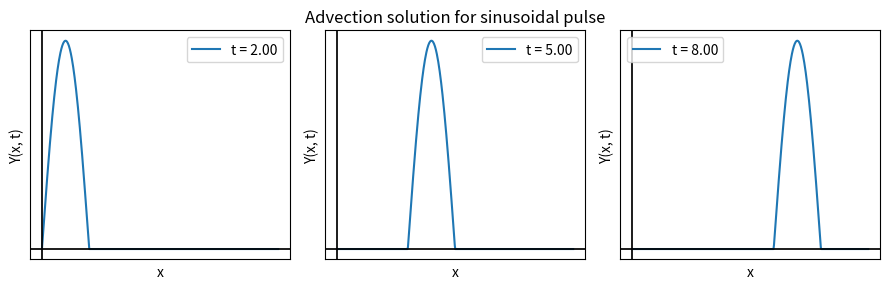

This chart was generated by the following Python code:
##advection in an open loop

##Press play

import numpy as np
import matplotlib.pyplot as plt

a = 1.0
omega = 0.5 * np.pi
T = (2*np.pi) / omega
x_min, x_max = 0, 10
Nx = 500
t_values = [2, 5, 8]
x = np.linspace(x_min, x_max, Nx)

def sinusoidal_pulse(x, t):
    tau = t - x / a
    if 0 <= tau <= T / 2:
        return np.sin(omega * tau)
    else:
        return 0.0

sinusoidal_pulse_vec = np.vectorize(sinusoidal_pulse, excluded=['t'])

plt.figure(figsize=(9, 3))

plt.subplot(1, 3, 1)
u = sinusoidal_pulse_vec(x, t_values[0])
plt.plot(x, u, label=f't = {t_values[0]:.2f}')
plt.xlabel("x")
plt.ylabel("Y(x, t)")

plt.legend()
plt.xticks([])
plt.yticks([])
#plt.axis('off')
plt.axhline(0, color='black', linewidth=1.25)
plt.axvline(0, color='black', linewidth=1.25)
#plt.grid(True)

plt.subplot(1, 3, 2)
u = sinusoidal_pulse_vec(x, t_values[1])
plt.plot(x, u, label=f't = {t_values[1]:.2f}')
plt.xlabel("x")
plt.ylabel("Y(x, t)")
plt.title("Advection solution for sinusoidal pulse")
plt.legend()
plt.xticks([])
plt.yticks([])
#plt.axis('off')
plt.axhline(0, color='black', linewidth=1.25)
plt.axvline(0, color='black', linewidth=1.25)
#plt.grid(True)

plt.subplot(1, 3, 3)
u = sinusoidal_pulse_vec(x, t_values[2])
plt.plot(x, u, label=f't = {t_values[2]:.2f}')
plt.xlabel("x")
plt.ylabel("Y(x, t)")
plt.legend()
plt.xticks([])
plt.yticks([])
#plt.axis('off')
plt.axhline(0, color='black', linewidth=1.25)
plt.axvline(0, color='black', linewidth=1.25)
#plt.grid(True)

plt.tight_layout()
plt.show()
